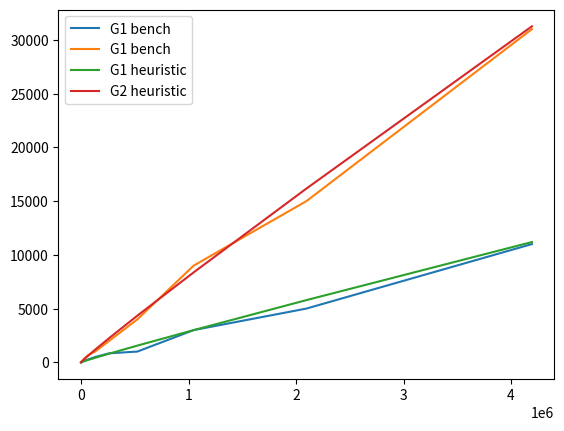

Reproduce this figure in Python.
import math
import numpy as np
from numpy.polynomial import Polynomial as P
import matplotlib.pyplot as plt

# Benchmark data
# Here are the sizes of MSM we tried
xs =    [16    , 32    , 64    , 128  , 256    , 512   , 1024  , 2048    , 4096   , 8192   , 16384   , 32768   , 65536   , 131072   , 262144  , 524288, 1048576, 2097152, 4194304]
# The time it took in milliseconds for the MSM in G1
ys_G1 = [1.2, 1.6, 1.0, 3.0, 5.2, 4.1, 7.0, 12.9 , 23.5, 39.3, 72.0,  139.4, 265.8, 489.96, 836.4, 1000.54, 3000.55 , 5000.75 , 11000.9]
# The time it took in milliseconds for the MSM in G2
ys_G2 = [3.4, 3.6, 5.2, 8.0, 9.9, 11.0,18.5, 34.5, 61.9, 106 , 193.6, 374.0, 662.0, 1000.28,    2000.32,   4000.19, 9000.76 , 15000.7 , 31000.7]

# Heuristic on how many ms it takes to do a G1 MSM of size `n`
def msm_G1_ms(n):
    complexity = 254 + (254*n)/math.log(254*n,2)
    nano = 315 * complexity
    return (nano / 1000) / 1000

# Heuristic on how many ms it takes to do a G2 MSM of size `n`
def msm_G2_ms(n):
    complexity = 254 + (254*n)/math.log(254*n,2)
    nano = 880 * complexity
    return (nano / 1000) / 1000

plt.plot(xs, ys_G1, label="G1 bench")
plt.plot(xs, ys_G2, label="G1 bench")

heuristic_G1_ys = []
heuristic_G2_ys = []
for x in xs:
    heuristic_G1_ys.append(msm_G1_ms(x))
    heuristic_G2_ys.append(msm_G2_ms(x))


plt.plot(xs, heuristic_G1_ys, label="G1 heuristic")
plt.plot(xs, heuristic_G2_ys, label="G2 heuristic")

plt.legend()
plt.show()
